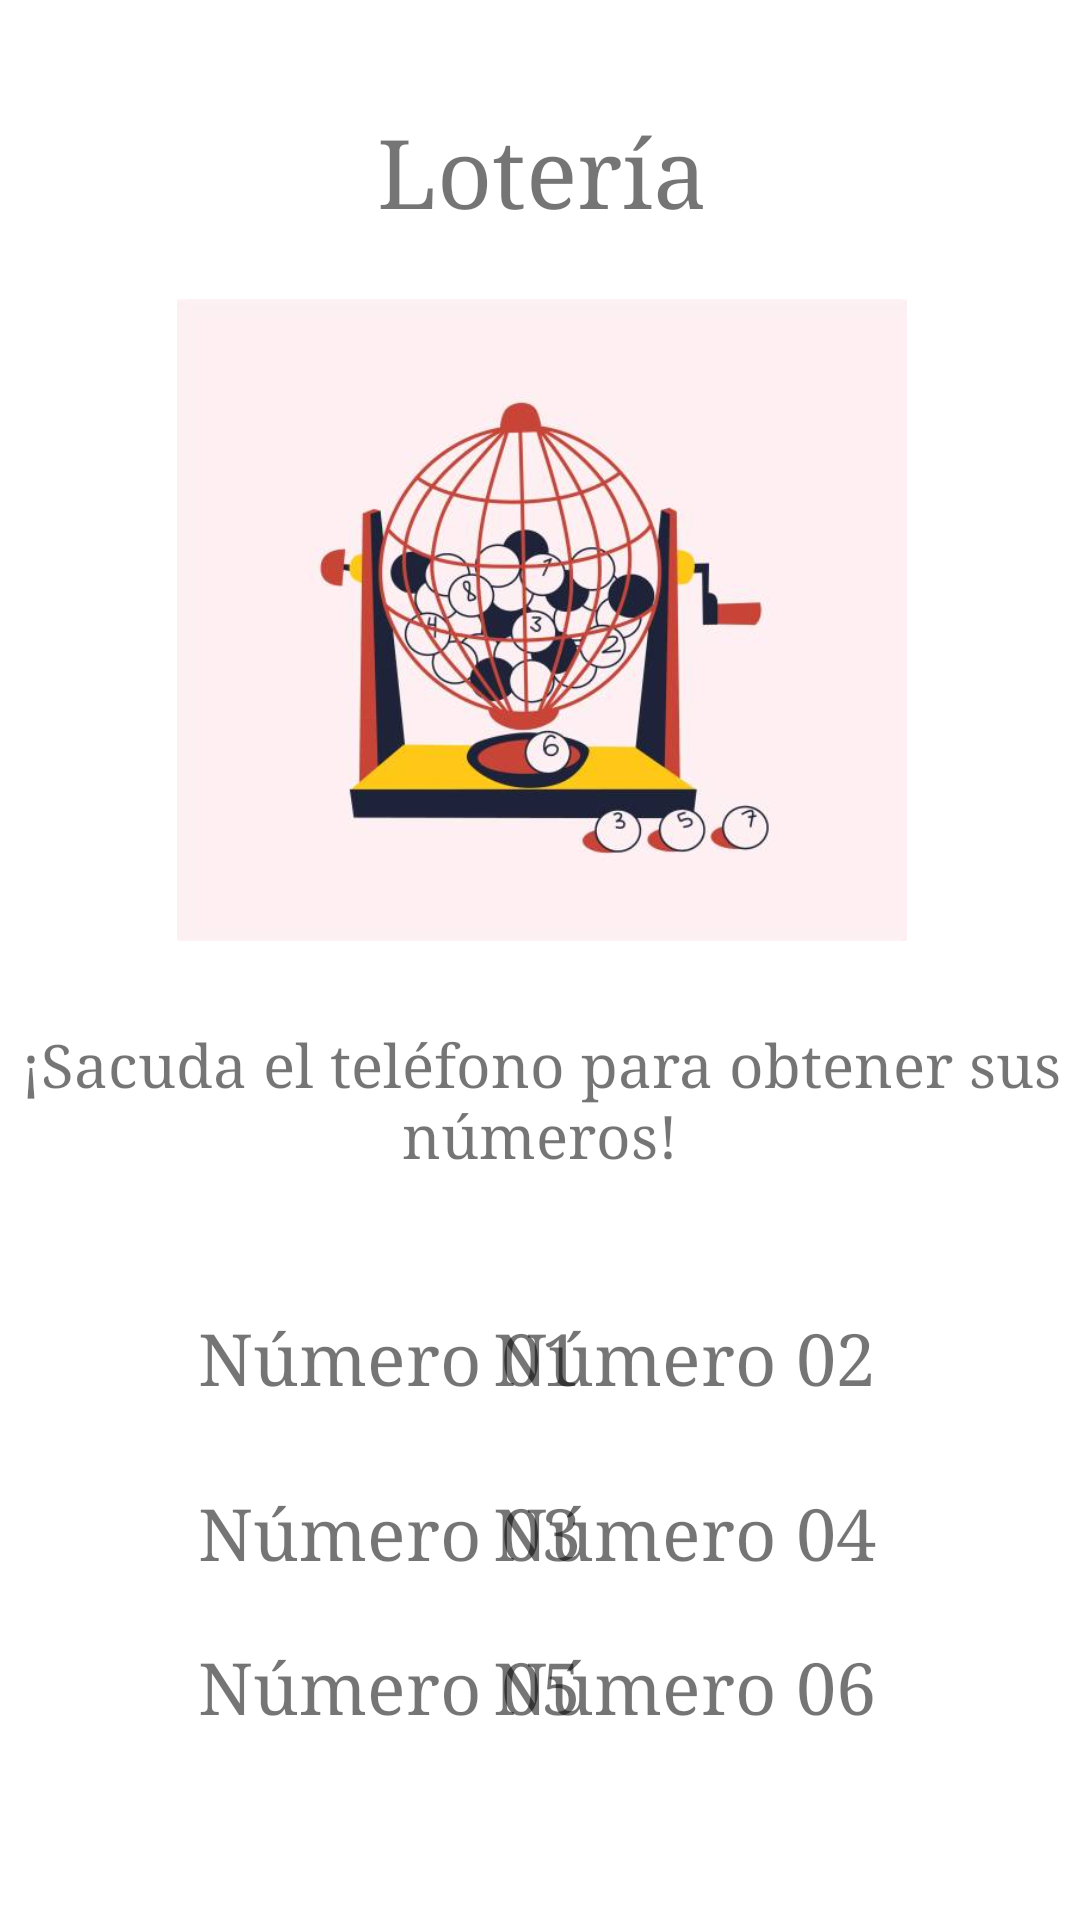

Android layout source for this screen:
<!-- AndroidManifest.xml: application theme Theme.Hpa4pfinalsensores -->
<!-- res/layout/activity_pantalla_acelerometro.xml -->
<?xml version="1.0" encoding="utf-8"?>
<androidx.constraintlayout.widget.ConstraintLayout xmlns:android="http://schemas.android.com/apk/res/android"
    xmlns:app="http://schemas.android.com/apk/res-auto"
    xmlns:tools="http://schemas.android.com/tools"
    android:layout_width="match_parent"
    android:layout_height="match_parent"
    tools:context=".PantallaAcelerometro">

    <TextView
        android:id="@+id/tvnum2"
        android:layout_width="wrap_content"
        android:layout_height="wrap_content"
        android:layout_marginTop="39dp"
        android:layout_marginEnd="68dp"
        android:fontFamily="serif"
        android:text="Número 02"
        android:textAlignment="center"
        android:textSize="24sp"
        app:layout_constraintEnd_toEndOf="parent"
        app:layout_constraintTop_toBottomOf="@+id/textView3" />

    <TextView
        android:id="@+id/tvnum3"
        android:layout_width="wrap_content"
        android:layout_height="wrap_content"
        android:layout_marginStart="66dp"
        android:layout_marginTop="27dp"
        android:fontFamily="serif"
        android:text="Número 03"
        android:textAlignment="center"
        android:textSize="24sp"
        app:layout_constraintStart_toStartOf="parent"
        app:layout_constraintTop_toBottomOf="@+id/tvnum1" />

    <TextView
        android:id="@+id/tvnum6"
        android:layout_width="wrap_content"
        android:layout_height="wrap_content"
        android:layout_marginTop="20dp"
        android:layout_marginEnd="68dp"
        android:fontFamily="serif"
        android:text="Número 06"
        android:textAlignment="center"
        android:textSize="24sp"
        app:layout_constraintEnd_toEndOf="parent"
        app:layout_constraintTop_toBottomOf="@+id/tvnum4" />

    <TextView
        android:id="@+id/textView3"
        android:layout_width="357dp"
        android:layout_height="56dp"
        android:layout_marginStart="27dp"
        android:layout_marginTop="28dp"
        android:layout_marginEnd="27dp"
        android:fontFamily="serif"
        android:text="¡Sacuda el teléfono para obtener sus números!"
        android:textAlignment="center"
        android:textSize="20sp"
        app:layout_constraintEnd_toEndOf="parent"
        app:layout_constraintStart_toStartOf="parent"
        app:layout_constraintTop_toBottomOf="@+id/imageView2" />

    <Button
        android:id="@+id/bttSalirPA"
        android:layout_width="133dp"
        android:layout_height="67dp"
        android:layout_marginStart="139dp"
        android:layout_marginTop="57dp"
        android:layout_marginEnd="139dp"
        android:fontFamily="serif"
        android:text="Salir"
        android:textSize="20sp"
        app:layout_constraintEnd_toEndOf="parent"
        app:layout_constraintStart_toStartOf="parent"
        app:layout_constraintTop_toBottomOf="@+id/tvnum6" />

    <TextView
        android:id="@+id/tvnum5"
        android:layout_width="wrap_content"
        android:layout_height="wrap_content"
        android:layout_marginStart="66dp"
        android:layout_marginTop="20dp"
        android:fontFamily="serif"
        android:text="Número 05"
        android:textAlignment="center"
        android:textSize="24sp"
        app:layout_constraintStart_toStartOf="parent"
        app:layout_constraintTop_toBottomOf="@+id/tvnum3" />

    <TextView
        android:id="@+id/tvnum1"
        android:layout_width="wrap_content"
        android:layout_height="wrap_content"
        android:layout_marginStart="66dp"
        android:layout_marginTop="39dp"
        android:fontFamily="serif"
        android:text="Número 01"
        android:textAlignment="center"
        android:textSize="24sp"
        app:layout_constraintStart_toStartOf="parent"
        app:layout_constraintTop_toBottomOf="@+id/textView3" />

    <TextView
        android:id="@+id/textView4"
        android:layout_width="wrap_content"
        android:layout_height="wrap_content"
        android:layout_marginStart="151dp"
        android:layout_marginTop="36dp"
        android:layout_marginEnd="150dp"
        android:fontFamily="serif"
        android:text="Lotería"
        android:textSize="32sp"
        app:layout_constraintEnd_toEndOf="parent"
        app:layout_constraintStart_toStartOf="parent"
        app:layout_constraintTop_toTopOf="parent" />

    <TextView
        android:id="@+id/tvnum4"
        android:layout_width="wrap_content"
        android:layout_height="wrap_content"
        android:layout_marginTop="27dp"
        android:layout_marginEnd="68dp"
        android:fontFamily="serif"
        android:text="Número 04"
        android:textAlignment="center"
        android:textSize="24sp"
        app:layout_constraintEnd_toEndOf="parent"
        app:layout_constraintTop_toBottomOf="@+id/tvnum2" />

    <ImageView
        android:id="@+id/imageView2"
        android:layout_width="278dp"
        android:layout_height="214dp"
        android:layout_marginStart="67dp"
        android:layout_marginTop="22dp"
        android:layout_marginEnd="66dp"
        app:layout_constraintEnd_toEndOf="parent"
        app:layout_constraintStart_toStartOf="parent"
        app:layout_constraintTop_toBottomOf="@+id/textView4"
        app:srcCompat="@drawable/loteria" />
</androidx.constraintlayout.widget.ConstraintLayout>
<!-- resources referenced by this layout -->
<resources>
  <!-- drawable loteria: jpg bitmap (drawable, 27103 bytes) -->
  <style name="Theme.Hpa4pfinalsensores" parent="Theme.MaterialComponents.DayNight.DarkActionBar">
          
          <item name="colorPrimary">@color/purple_500</item>
          <item name="colorPrimaryVariant">@color/purple_700</item>
          <item name="colorOnPrimary">@color/white</item>
          
          <item name="colorSecondary">@color/teal_200</item>
          <item name="colorSecondaryVariant">@color/teal_700</item>
          <item name="colorOnSecondary">@color/black</item>
          
          <item name="android:statusBarColor" tools:targetApi="l">?attr/colorPrimaryVariant</item>
          
      </style>
  <!-- not gathered from this repository: default colours our renderer supplied (Android Studio template values) -->
  <color name="purple_500">#FF6200EE</color>
  <color name="purple_700">#FF3700B3</color>
  <color name="teal_200">#FF03DAC5</color>
  <color name="teal_700">#FF018786</color>
  <color name="black">#FF000000</color>
  <color name="white">#FFFFFFFF</color>
</resources>
